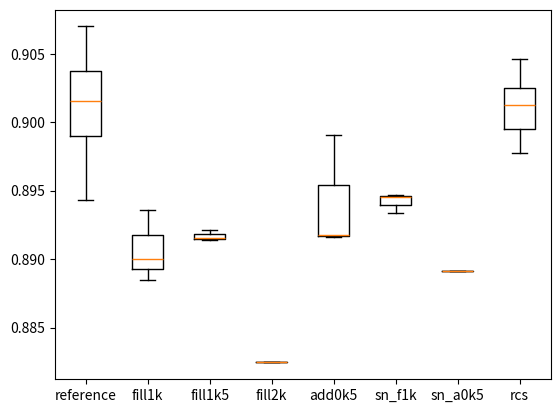

The script that saved this image:
import matplotlib.pyplot as plt

data_ref = [0.906988, 0.897612, 0.894296, 0.902943, 0.901524, 0.904494, 0.900378]
data_fill1k = [0.888461, 0.893564, 0.890022]
data_fill1k5 = [0.891564, 0.892088, 0.891365]
data_fill2k = [0.882446]
data_add0k5 = [0.899032, 0.891585, 0.891766]
data_snfill1k = [0.894668, 0.894543, 0.89338]
data_snadd0k5 = [0.889161]
data_rc = [0.90013, 0.90122, 0.897742, 0.904631, 0.903449, 0.898902, 0.901547]
# data_augment_0p5 = [0.941257, 0.944736, 0.941868]

_, ax = plt.subplots()
data = [
    data_ref,
    data_fill1k,
    data_fill1k5,
    data_fill2k,
    data_add0k5,
    data_snfill1k,
    data_snadd0k5,
    data_rc,
#    data_augment_0p5,
]
ax.boxplot(data)
ax.set_xticklabels([
    'reference',
    'fill1k',
    'fill1k5',
    'fill2k',
    'add0k5',
    'sn_f1k',
    'sn_a0k5',
    'rcs',
 #    'p = 0.5',
])

plt.show()
